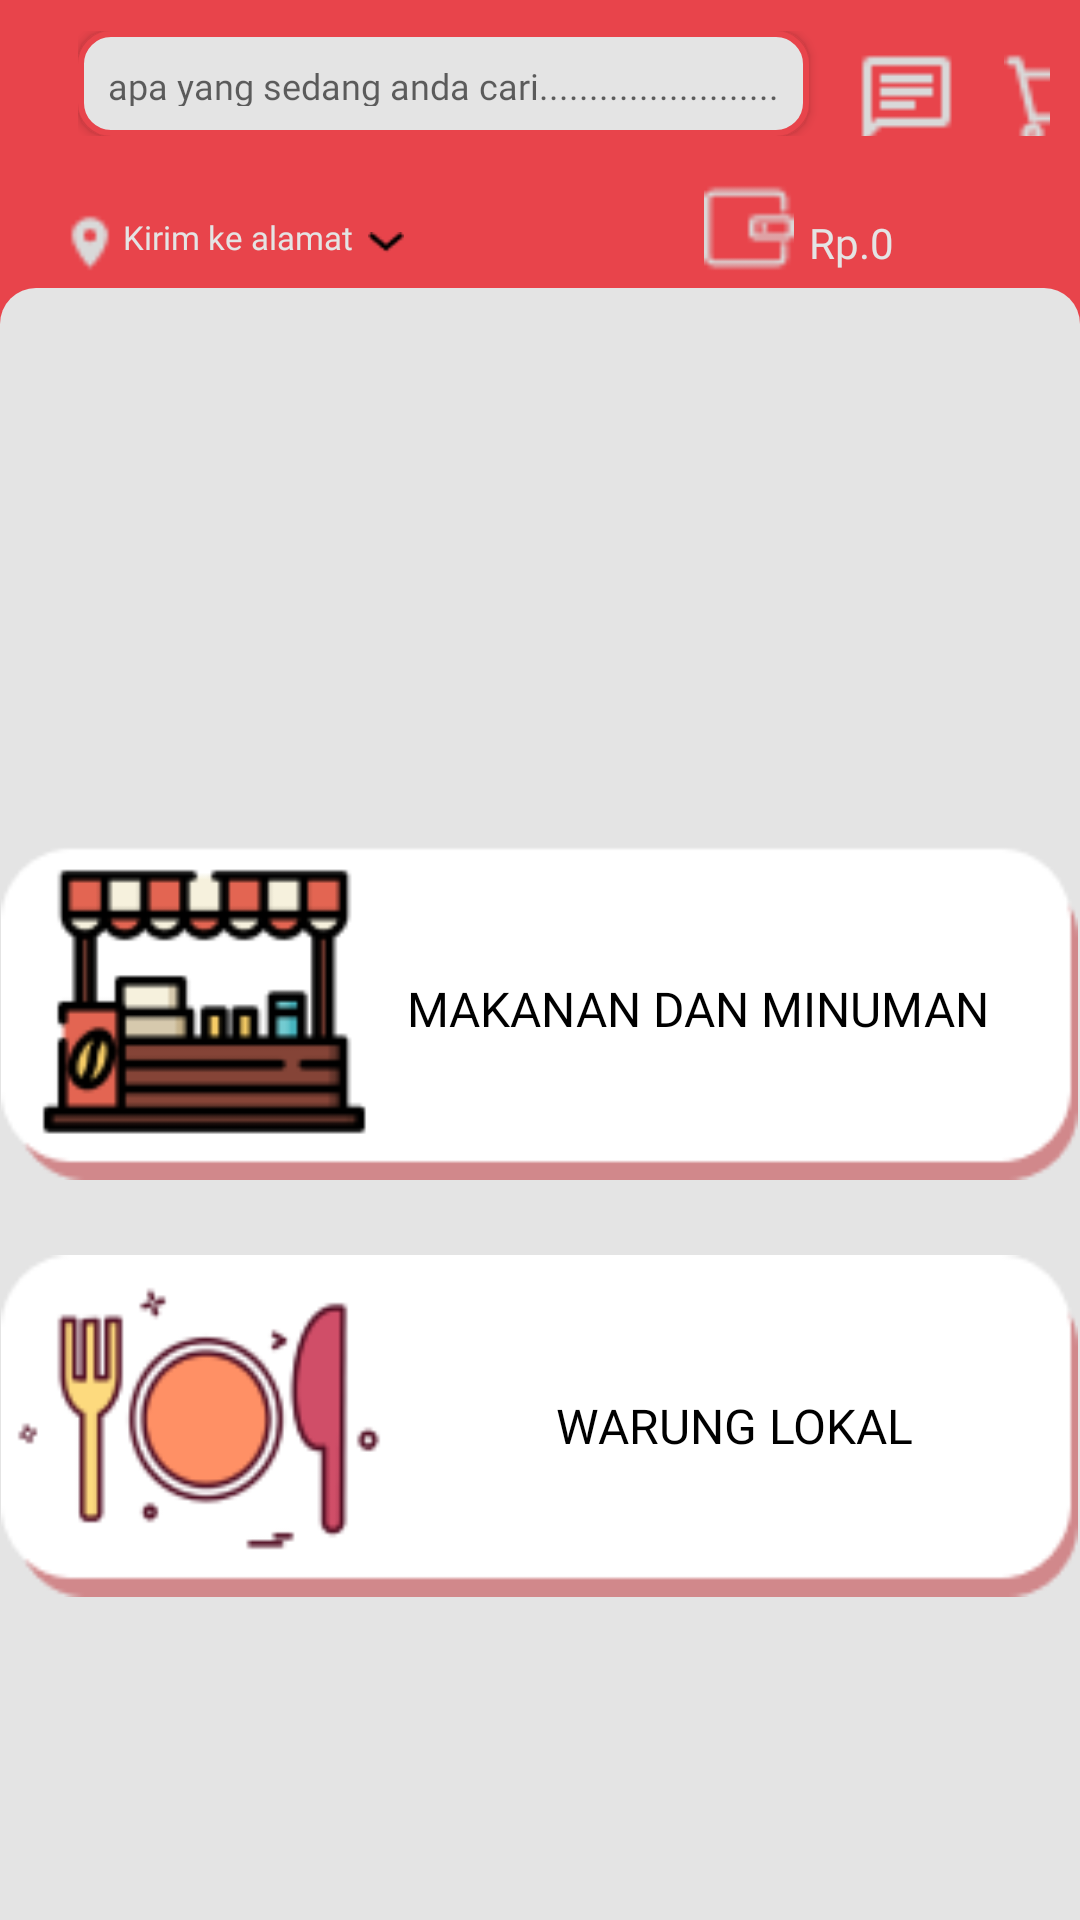

Here is an Android app screen rendered from its layout file. Give the layout XML and the strings, colors and styles it references.
<!-- AndroidManifest.xml: application theme Theme.UsahaMaju -->
<!-- res/layout/activity_home_screen.xml -->
<?xml version="1.0" encoding="utf-8"?>
<LinearLayout xmlns:android="http://schemas.android.com/apk/res/android"
    xmlns:app="http://schemas.android.com/apk/res-auto"
    xmlns:tools="http://schemas.android.com/tools"
    android:layout_width="match_parent"
    android:layout_height="match_parent"
    tools:context=".ui.HomeScreen"
    android:orientation="vertical"
    android:background="@color/redlogo">

    <androidx.appcompat.widget.Toolbar
        android:layout_width="match_parent"
        android:layout_height="wrap_content"
        android:layout_gravity="center">

        <LinearLayout
            android:layout_width="match_parent"
            android:layout_height="wrap_content"
            android:orientation="horizontal"
            android:padding="10dp"
            android:layout_gravity="center"
            >

            <Button
                android:layout_width="wrap_content"
                android:layout_height="match_parent"
                android:padding="10dp"
                android:hint="apa yang sedang anda cari........................"
                android:textColor="@color/textkolom"
                android:background="@drawable/bg_edittext"
                android:fontFamily="@font/poppins_regular"
                android:textSize="12sp"

                />

            <Button
                android:layout_width="35dp"
                android:layout_height="35dp"
                android:background="@drawable/chaticon"
                android:layout_marginLeft="15dp"

                />

            <Button
                android:layout_width="35dp"
                android:layout_height="35dp"
                android:background="@drawable/charticon"
                android:layout_marginLeft="15dp"
                android:padding="1dp"

                />
        </LinearLayout>
    </androidx.appcompat.widget.Toolbar>


    <LinearLayout
        android:layout_width="match_parent"
        android:layout_height="wrap_content"
        android:orientation="horizontal"
        android:layout_marginTop="5dp"
        android:gravity="center_vertical"
        >

        <ImageView
            android:layout_width="20dp"
            android:layout_height="20dp"
            android:src="@drawable/locationicon"
            android:layout_marginLeft="20dp"
            android:layout_marginTop="5dp"
            />

        <TextView
            android:layout_width="wrap_content"
            android:layout_height="wrap_content"
            android:text="Kirim ke alamat"
            android:fontFamily="@font/poppins_light"
            android:textSize="11sp"
            android:textColor="@color/bg"
            android:layout_marginLeft="1dp"
            android:layout_marginTop="3dp"/>

        <Button
            android:layout_width="12dp"
            android:layout_height="7dp"

            android:background="@drawable/scrollicon"
            android:gravity="center|center_vertical"
            android:layout_marginLeft="5dp"
            android:layout_marginTop="5dp"
            
            />

        <ImageView
            android:layout_width="30dp"
            android:layout_height="30dp"
            android:src="@drawable/payicon"
            android:layout_marginLeft="100dp"
            />

        <TextView
            android:layout_width="wrap_content"
            android:layout_height="wrap_content"
            android:text="Rp.0"
            android:fontFamily="@font/poppins_regular"
            android:textSize="14sp"
            android:textColor="@color/bg"
            android:layout_marginLeft="5dp"
            android:layout_marginTop="5dp"/>

    </LinearLayout>
    
    <LinearLayout
        android:layout_width="match_parent"
        android:layout_height="620dp"
        android:background="@drawable/borderhome"
        android:layout_marginTop="5dp"
        android:gravity="center"
        android:orientation="vertical">

        <Button
            android:layout_width="359dp"
            android:layout_height="114dp"
            android:background="@drawable/bt_warung"
            android:text="MAKANAN DAN MINUMAN"
            android:textColor="@color/black"
            android:fontFamily="@font/poppins_medium"
            android:textSize="16sp"
            android:gravity="right|center"
            android:paddingRight="30dp"
            />

        <Button
            android:layout_width="359dp"
            android:layout_height="114dp"
            android:background="@drawable/bt_makanan"
            android:layout_marginTop="25dp"
            android:text="WARUNG LOKAL"
            android:textColor="@color/black"
            android:fontFamily="@font/poppins_medium"
            android:textSize="16sp"
            android:gravity="right|center"
            android:paddingRight="55dp"/>


    </LinearLayout>
    






















































































        <com.google.android.material.bottomnavigation.BottomNavigationView
            app:labelVisibilityMode="labeled"
            app:menu="@menu/bottom_navigasi"
            android:layout_width="match_parent"
            android:layout_height="60dp"
            android:background="@color/redlogo"/>

</LinearLayout>
<!-- resources referenced by this layout -->
<resources>
  <color name="bg">#E4E4E4</color>
  <color name="black">#FF000000</color>
  <color name="redlogo">#E8444B</color>&gt;
  <color name="textkolom">#7C7C7C</color>
  <!-- drawable bg_edittext (drawable) -->
  <?xml version="1.0" encoding="utf-8"?>
  <shape xmlns:android="http://schemas.android.com/apk/res/android">
      <solid
          android:color="@color/bg"
          />
      <corners
          android:radius="10dp"
          />
      <stroke
          android:width="2dp"
          android:color="@color/redlogo"
          />
  </shape>
  <!-- drawable borderhome (drawable) -->
  <?xml version="1.0" encoding="utf-8"?>
  <shape xmlns:android="http://schemas.android.com/apk/res/android">
      <solid
          android:color="@color/bg"/>
      <corners
          android:radius="12dp"/>
  
  </shape>
  <!-- drawable bt_makanan: png bitmap (drawable, 6600 bytes) -->
  <!-- drawable bt_warung: png bitmap (drawable, 5029 bytes) -->
  <!-- drawable charticon: png bitmap (drawable, 556 bytes) -->
  <!-- drawable chaticon: png bitmap (drawable, 274 bytes) -->
  <!-- drawable disukaiicon: png bitmap (drawable, 629 bytes) -->
  <!-- drawable homeicon: png bitmap (drawable, 595 bytes) -->
  <!-- drawable locationicon: png bitmap (drawable, 336 bytes) -->
  <!-- drawable menuicon: png bitmap (drawable, 323 bytes) -->
  <!-- drawable notificon: png bitmap (drawable, 514 bytes) -->
  <!-- drawable payicon: png bitmap (drawable, 394 bytes) -->
  <!-- drawable scrollicon: png bitmap (drawable, 227 bytes) -->
  <style name="Theme.UsahaMaju" parent="Base.Theme.UsahaMaju" />
  <style name="Base.Theme.UsahaMaju" parent="Theme.AppCompat.DayNight.NoActionBar">
          
          
      </style>
</resources>
